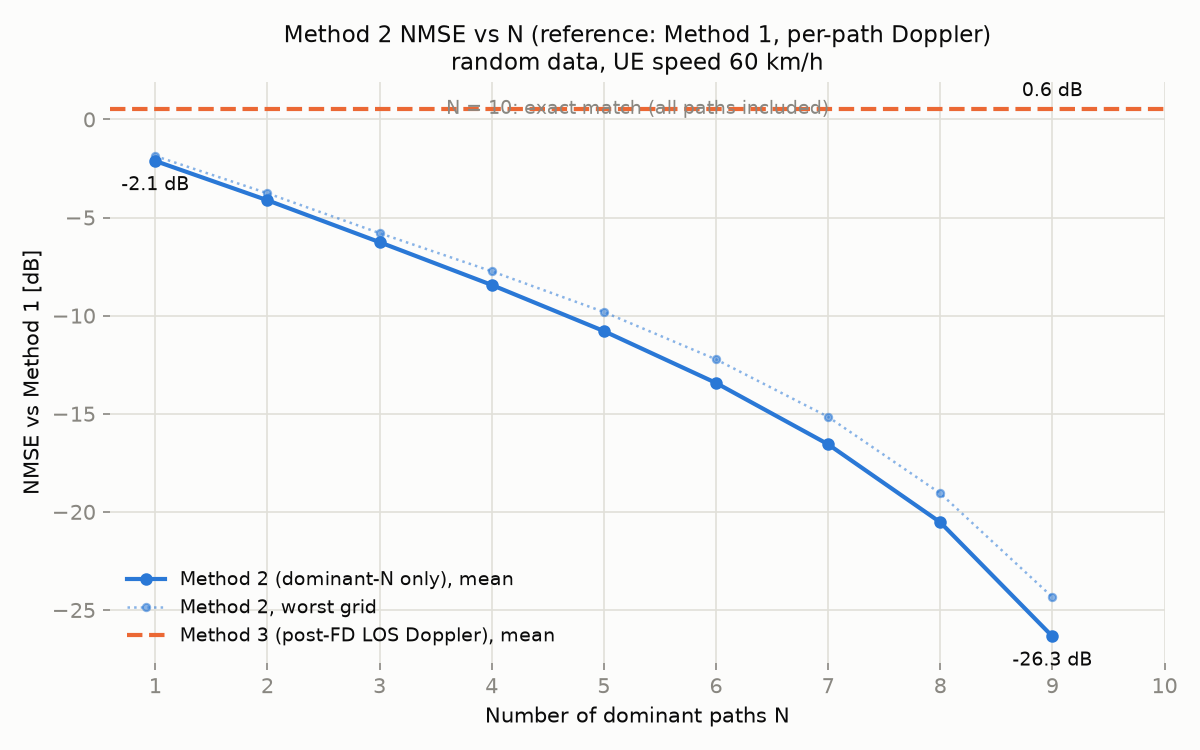

Source data for this figure (header and first rows):
n_dominant, mean_nmse2, mean_nmse2_db, max_nmse2_db, mean_nmse3_db, max_nmse3_db
1, 0.6141, -2.118, -1.865, 0.5502, 2.078
2, 0.3872, -4.12, -3.763, 0.5502, 2.078
3, 0.2368, -6.255, -5.794, 0.5502, 2.078
4, 0.1434, -8.435, -7.739, 0.5502, 2.078
5, 0.08346, -10.79, -9.812, 0.5502, 2.078
6, 0.04541, -13.43, -12.23, 0.5502, 2.078
7, 0.02211, -16.55, -15.16, 0.5502, 2.078
8, 0.008855, -20.53, -19.05, 0.5502, 2.078
9, 0.002321, -26.34, -24.34, 0.5502, 2.078
10, 1.43897e-32, -318.4, -317.9, 0.5502, 2.078
